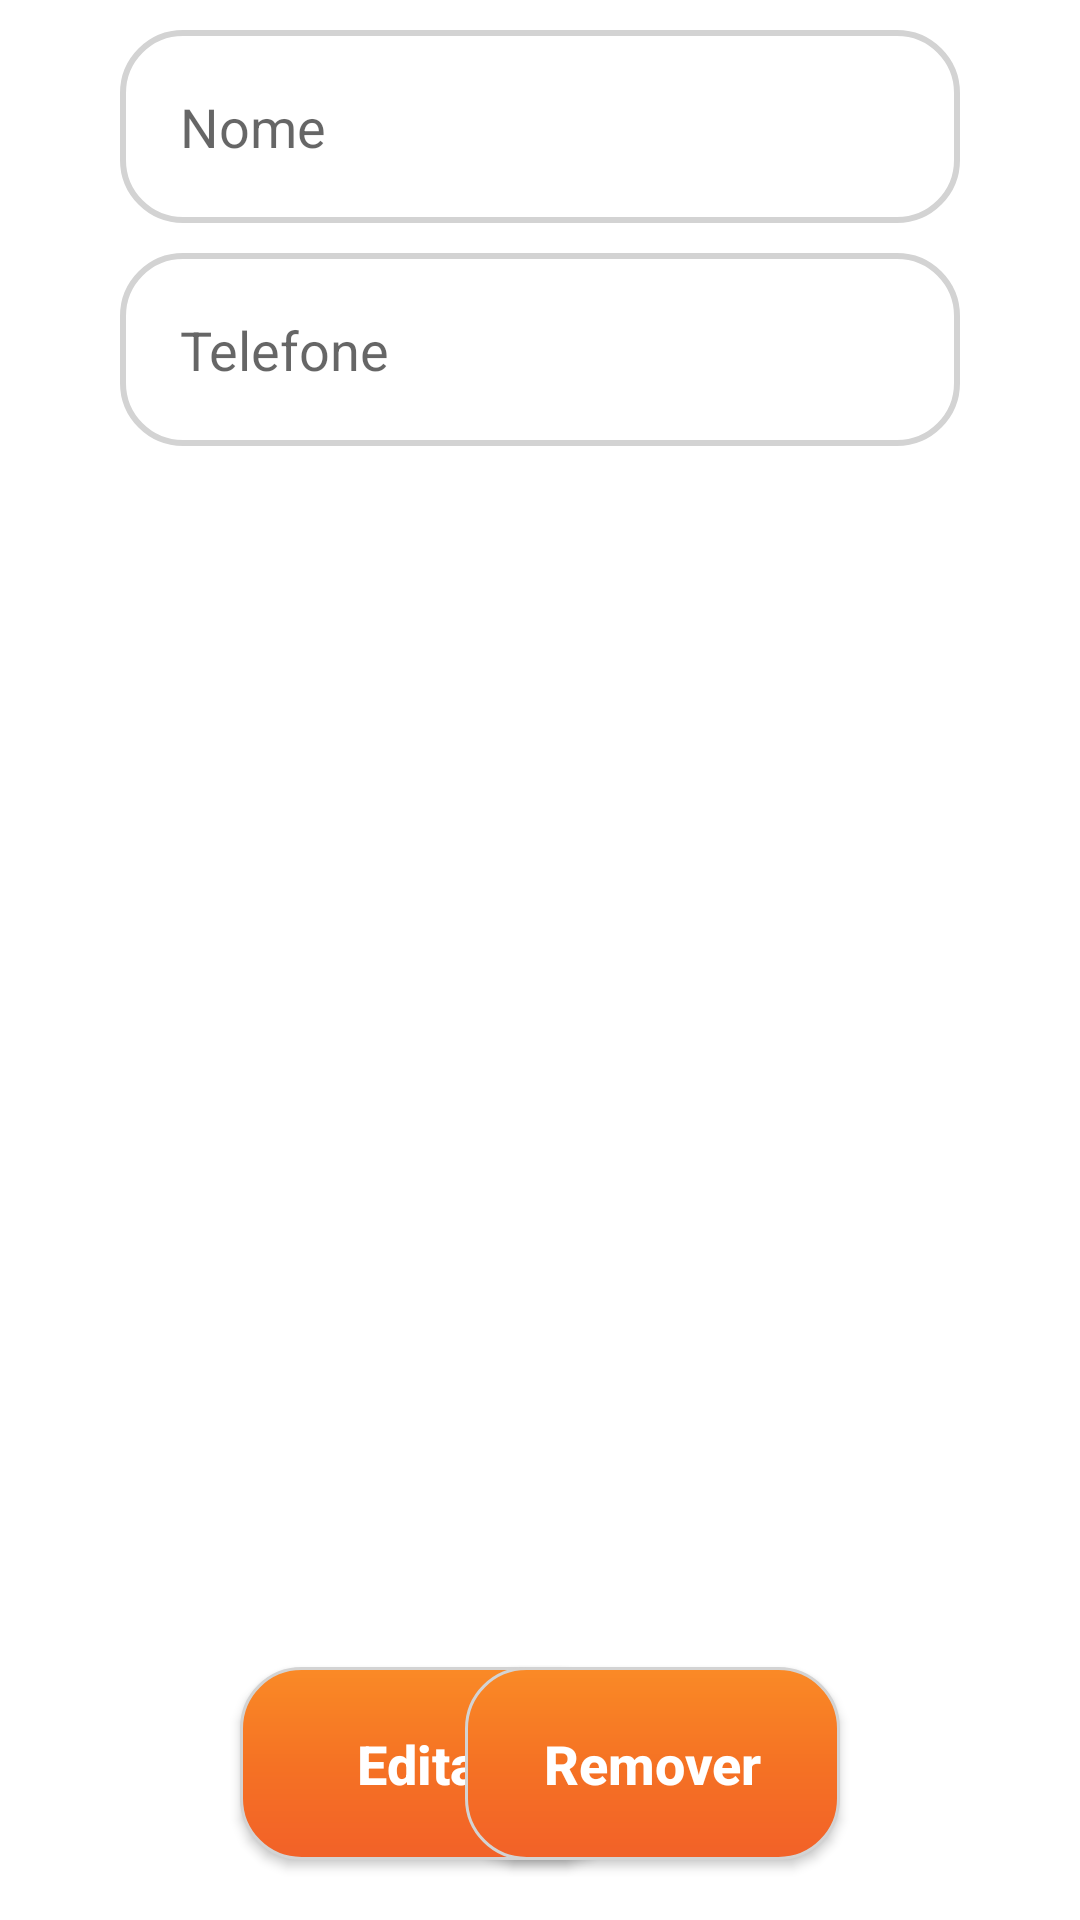

Android layout source for this screen:
<!-- AndroidManifest.xml: application theme Theme.Mobis -->
<!-- res/layout/activity_tela_passageiro.xml -->
<?xml version="1.0" encoding="utf-8"?>
<androidx.constraintlayout.widget.ConstraintLayout xmlns:android="http://schemas.android.com/apk/res/android"
    xmlns:app="http://schemas.android.com/apk/res-auto"
    xmlns:tools="http://schemas.android.com/tools"
    android:layout_width="match_parent"
    android:layout_height="match_parent"
    tools:context=".telaPrincipal.ui.Passageiro.TelaPassageiro">

    <EditText
        android:id="@+id/txt_nome_consulta"
        style="@style/edit_login"
        app:layout_constraintTop_toTopOf="parent"
        android:layout_width="match_parent"
        android:layout_height="wrap_content"
        android:paddingLeft="20dp"
        android:paddingRight="20dp"
        android:hint="Nome"
        android:layout_marginTop="10dp"
        tools:ignore="MissingConstraints"></EditText>

    <EditText
        android:id="@+id/txt_telefone_consulta"
        style="@style/edit_login"
        android:layout_width="match_parent"
        android:layout_height="wrap_content"
        android:layout_marginTop="10dp"
        android:hint="Telefone"
        android:paddingLeft="20dp"
        android:paddingRight="20dp"
        app:layout_constraintEnd_toEndOf="parent"
        app:layout_constraintStart_toStartOf="parent"
        app:layout_constraintTop_toBottomOf="@+id/txt_nome_consulta"
        tools:ignore="MissingConstraints"></EditText>

    <Spinner
        android:id="@+id/spn_sexo_consulta"
        style="@style/text_spinner"
        android:drawableRight="@drawable/ic_arrow_down"
        android:layout_width="310dp"
        android:layout_height="60dp"
        android:layout_marginTop="10dp"
        app:layout_constraintStart_toStartOf="@+id/txt_telefone_consulta"
        app:layout_constraintEnd_toEndOf="@+id/txt_telefone_consulta"
        app:layout_constraintTop_toBottomOf="@+id/txt_telefone_consulta"
        android:background="@drawable/border_spinner"
        ></Spinner>

    <androidx.appcompat.widget.AppCompatButton
        android:id="@+id/button_editar_passageiro"
        style="@style/button_editar_remover"
        android:text="Editar"
        android:textSize="18sp"
        android:textStyle="bold"
        android:textAllCaps="false"
        android:textColor="@color/white"
        app:layout_constraintBottom_toBottomOf="parent"
        app:layout_constraintStart_toStartOf="@+id/txt_nome_consulta"
        android:layout_marginBottom="20dp"
        tools:ignore="MissingConstraints"
        />

    <androidx.appcompat.widget.AppCompatButton
        android:id="@+id/button_remover_passageiro"
        style="@style/button_editar_remover"
        android:text="Remover"
        android:textSize="18sp"
        android:textStyle="bold"
        android:textAllCaps="false"
        android:textColor="@color/white"
        app:layout_constraintBottom_toBottomOf="parent"
        app:layout_constraintEnd_toEndOf="@+id/txt_nome_consulta"
        android:layout_marginBottom="20dp"
        tools:ignore="MissingConstraints"
        />

</androidx.constraintlayout.widget.ConstraintLayout>
<!-- resources referenced by this layout -->
<resources>
  <color name="white">#FFFFFFFF</color>
  <style name="button_editar_remover">
          <item name="android:layout_width">125dp</item>
          <item name="android:layout_height">wrap_content</item>
          <item name="android:padding">20dp</item>
          <item name="android:layout_marginLeft">40dp</item>
          <item name="android:layout_marginRight">40dp</item>
          <item name="android:layout_marginTop">10dp</item>
          <item name="android:background">@drawable/button_login</item>
      </style>
  <style name="edit_login">
          <item name="android:layout_width">match_parent</item>
          <item name="android:layout_height">wrap_content</item>
          <item name="android:background">@drawable/edit_login</item>
          <item name="android:padding">20dp</item>
          <item name="android:layout_marginLeft">40dp</item>
          <item name="android:layout_marginRight">40dp</item>
          <item name="android:layout_marginTop">40dp</item>
      </style>
  <style name="text_spinner">
          <item name="android:textSize">30sp</item>
      </style>
  <style name="Theme.Mobis" parent="Theme.MaterialComponents.DayNight.DarkActionBar">
          
          <item name="colorPrimary">@color/buttom_orange_login</item>
          <item name="colorPrimaryVariant">@color/black</item>
          <item name="colorOnPrimary">@color/white</item>
          
          <item name="colorSecondary">@color/teal_200</item>
          <item name="colorSecondaryVariant">@color/teal_700</item>
          <item name="colorOnSecondary">@color/black</item>
          
          <item name="android:statusBarColor">?attr/colorPrimaryVariant</item>
          
      </style>
  <!-- drawable button_login (drawable) -->
  <?xml version="1.0" encoding="utf-8"?>
  <shape xmlns:android="http://schemas.android.com/apk/res/android">
  
      <corners android:radius="20dp"/>
      <gradient
          android:startColor="@color/top_orange_login"
          android:endColor="@color/buttom_orange_login"
          android:centerColor="@color/medium_orange_login"
          android:angle="90"
          />
      <stroke android:color="@color/gray" android:width="1dp"/>
  </shape>
  <!-- drawable edit_login (drawable) -->
  <?xml version="1.0" encoding="utf-8"?>
  <shape xmlns:android="http://schemas.android.com/apk/res/android">
  
      <solid android:color="@color/white"/>
      <corners android:radius="20dp"/>
      <stroke android:color="@color/gray" android:width="2dp"/>
  
  
  </shape>
  <color name="buttom_orange_login">#FA8A26</color>
  <color name="black">#FF000000</color>
  <color name="teal_200">#FF03DAC5</color>
  <color name="teal_700">#FF018786</color>
  <color name="top_orange_login">#F26128</color>
  <color name="medium_orange_login">#F57224</color>
  <color name="gray">#D3D3D3</color>
</resources>
